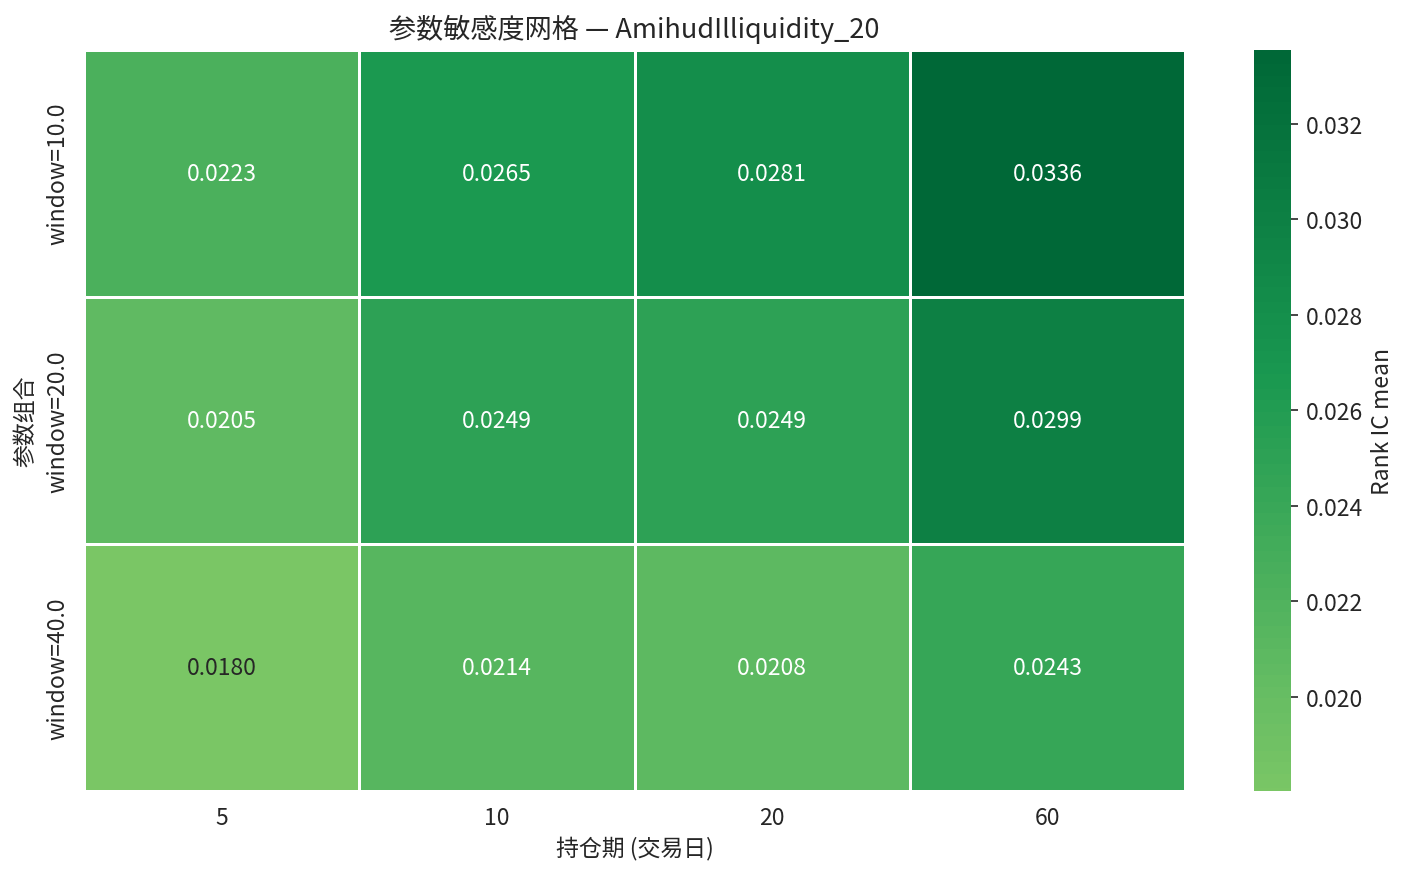

Values plotted in this chart, from the file beside it:
param_label, 5, 10, 20, 60
window=10.0, 0.02228, 0.02647, 0.02812, 0.03355
window=20.0, 0.02046, 0.0249, 0.0249, 0.02987
window=40.0, 0.01803, 0.02145, 0.02075, 0.0243
